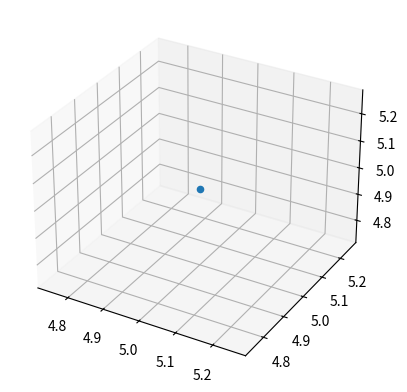

Generate this figure with matplotlib:
import matplotlib.pyplot as plt
from mpl_toolkits.mplot3d import Axes3D

import numpy as np


def visualize_3d(data):

    x_dim = data.shape[0]
    y_dim = data.shape[1]
    z_dim = data.shape[2]

    xs = []
    ys = []
    zs = []

    for x in range(x_dim):
        for y in range(y_dim):
            for z in range(z_dim):
                if data[x, y, z, 0]:
                    xs.append(x)
                    ys.append(y)
                    zs.append(z)

    fig = plt.figure()
    ax = fig.add_subplot(111, projection='3d')
    plot = Axes3D.scatter(ax, xs, ys, zs)

    fig.show()


if __name__ == "__main__":
    data = np.zeros((10, 10, 10, 1))
    data[5, 5, 5, 0] = 1

    visualize_3d(data)
